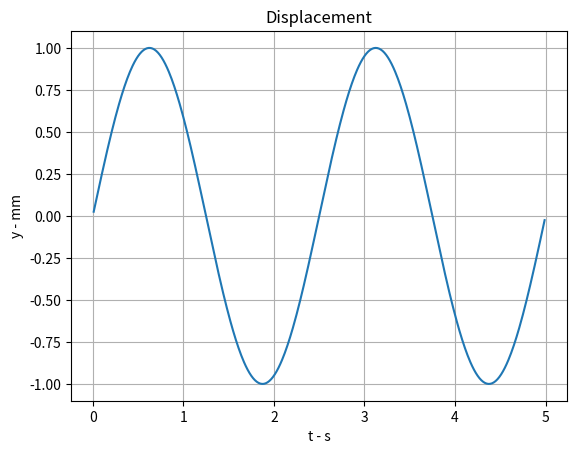

Generate this figure with matplotlib:
from matplotlib.pyplot import plot
import numpy as np

class signal_sin:
    """
    generate sin signal 

    Attributes:
        amp:
        period:
        center:
        w:
        t_sample:
        t_global:
        output:

    """
    def __init__(self, Amp, Period, Center, T_sample ):
        self.amp = Amp
        self.period = Period
        self.center = Center
        self.w = (2 * np.pi) / self.period
        self.t_sample = T_sample
        self.reset()

    def reset(self):
        """
        reset the signal to initial state        
        """
        self.t_global = 0
        self.output = 0

    def step(self):
        """
        update the signal by one step of sampling time

        Args:

        Returns:
            self.output: updated signal output
        """
        self.t_global += self.t_sample
        self.output = self.center + self.amp * (np.sin(self.w * self.t_global))
        return self.output

    def get_t(self):
        """
        acquire the current global time of the signal

        returns:
            self.t_global: current global time 
        """
        return self.t_global

    def search(self,T_global):
        """
        search the signal value from a given global time

        Args:
            T_global: global time

        Returns:
            result: signal value of the given global time
        """
        result = self.center + self.amp * (np.sin(self.w * T_global))
        return result

# test 

if __name__ == "__main__":
    import matplotlib.pyplot as plt
    # define the parameters
    t_total = 5.0  # 5s in realtime
    t_sample = 0.01
    N_iter = int(t_total // t_sample) 

    # initialization

    signal = signal_sin(
        Amp= 1,
        Period= 2.5,
        Center= 0,
        T_sample=t_sample
    )

    plotMemory_output = np.zeros([N_iter, 1])
    plotMemory_time = np.zeros([N_iter, 1])

    for iter in range(N_iter):
        plotMemory_output[iter] = signal.step()
        plotMemory_time[iter] = signal.get_t()

    #plot

    #fig =plt.figure()
    #a=fig.add_axes([0,0,5,1])
    #a.plot(plotMemory_time,plotMemory_output)
    # plot
    fig, a = plt.subplots(1, 1)
    a.set_title("Displacement")
    a.set_xlabel("t - s")
    a.set_ylabel("y - mm")
    a.plot(plotMemory_time, plotMemory_output)
    a.grid(True)
    plt.show()
